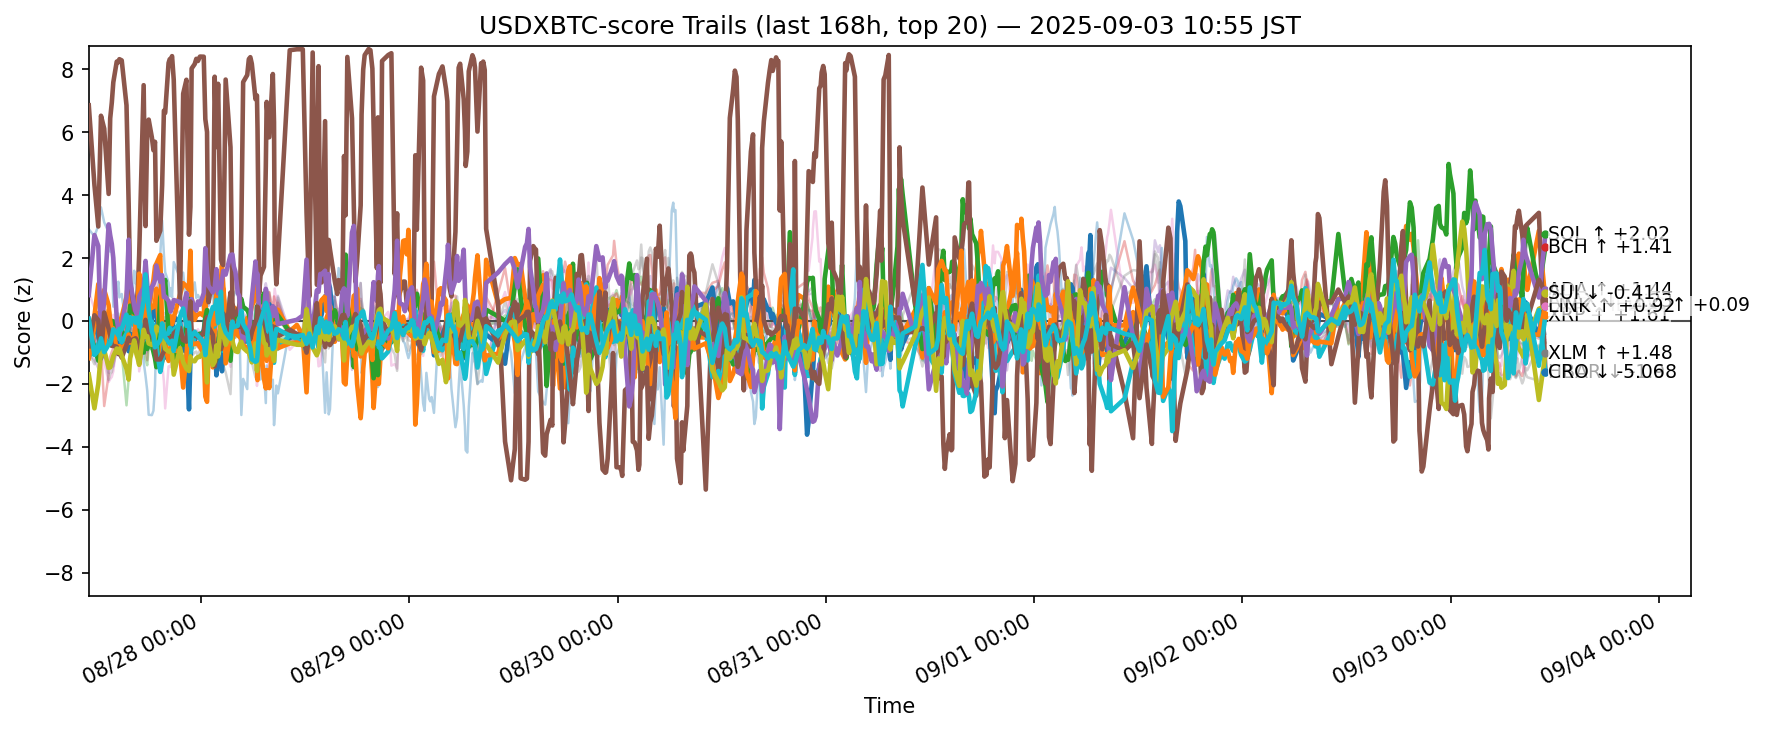

The table this chart was drawn from, first rows:
ts, side, symbol, score
2025-08-27 02:03:15.728312+00:00, usdxbtc, ADA, -0.6172
2025-08-27 02:03:15.728312+00:00, usdxbtc, AVAX, -0.9223
2025-08-27 02:03:15.728312+00:00, usdxbtc, BCH, -0.345
2025-08-27 02:03:15.728312+00:00, usdxbtc, BNB, -1.232
2025-08-27 02:03:15.728312+00:00, usdxbtc, BTC, -1.057
2025-08-27 02:03:15.728312+00:00, usdxbtc, CRO, 6.857
2025-08-27 02:03:15.728312+00:00, usdxbtc, DOGE, 0.9126
2025-08-27 02:03:15.728312+00:00, usdxbtc, ETH, -0.6631
2025-08-27 02:03:15.728312+00:00, usdxbtc, HBAR, -1.086
2025-08-27 02:03:15.728312+00:00, usdxbtc, HYPE, 2.916
2025-08-27 02:03:15.728312+00:00, usdxbtc, LINK, -1.186
2025-08-27 02:03:15.728312+00:00, usdxbtc, LTC, -0.5119
2025-08-27 02:03:15.728312+00:00, usdxbtc, SHIB, -0.1154
2025-08-27 02:03:15.728312+00:00, usdxbtc, SOL, 0.8205
2025-08-27 02:03:15.728312+00:00, usdxbtc, SUI, -0.804
2025-08-27 02:03:15.728312+00:00, usdxbtc, TON, -0.3418
2025-08-27 02:03:15.728312+00:00, usdxbtc, TRX, -0.9973
2025-08-27 02:03:15.728312+00:00, usdxbtc, UNI, -0.5377
2025-08-27 02:03:15.728312+00:00, usdxbtc, XLM, -1.701
2025-08-27 02:03:15.728312+00:00, usdxbtc, XRP, 0.07225
2025-08-27 02:42:14.452631+00:00, usdxbtc, ADA, -0.1562
2025-08-27 02:42:14.452631+00:00, usdxbtc, AVAX, 0.1585
2025-08-27 02:42:14.452631+00:00, usdxbtc, BCH, -0.8158
2025-08-27 02:42:14.452631+00:00, usdxbtc, BNB, -0.693
2025-08-27 02:42:14.452631+00:00, usdxbtc, BTC, -1.243
2025-08-27 02:42:14.452631+00:00, usdxbtc, CRO, 4.325
2025-08-27 02:42:14.452631+00:00, usdxbtc, DOGE, 0.395
2025-08-27 02:42:14.452631+00:00, usdxbtc, ETH, 0.2446
2025-08-27 02:42:14.452631+00:00, usdxbtc, HBAR, -1.01
2025-08-27 02:42:14.452631+00:00, usdxbtc, HYPE, 2.693
2025-08-27 02:42:14.452631+00:00, usdxbtc, LINK, -0.1616
2025-08-27 02:42:14.452631+00:00, usdxbtc, LTC, -0.6303
2025-08-27 02:42:14.452631+00:00, usdxbtc, SHIB, -0.5546
2025-08-27 02:42:14.452631+00:00, usdxbtc, SOL, 2.73
2025-08-27 02:42:14.452631+00:00, usdxbtc, SUI, 0.1809
2025-08-27 02:42:14.452631+00:00, usdxbtc, TON, -0.5812
2025-08-27 02:42:14.452631+00:00, usdxbtc, TRX, -1.378
2025-08-27 02:42:14.452631+00:00, usdxbtc, UNI, -0.3314
2025-08-27 02:42:14.452631+00:00, usdxbtc, XLM, -2.78
2025-08-27 02:42:14.452631+00:00, usdxbtc, XRP, -1.083
2025-08-27 03:08:59.428588+00:00, usdxbtc, ADA, -0.4746
2025-08-27 03:08:59.428588+00:00, usdxbtc, AVAX, 1.173
2025-08-27 03:08:59.428588+00:00, usdxbtc, BCH, -1.264
2025-08-27 03:08:59.428588+00:00, usdxbtc, BNB, -0.2735
2025-08-27 03:08:59.428588+00:00, usdxbtc, BTC, -1.503
2025-08-27 03:08:59.428588+00:00, usdxbtc, CRO, 3.003
2025-08-27 03:08:59.428588+00:00, usdxbtc, DOGE, -0.12
2025-08-27 03:08:59.428588+00:00, usdxbtc, ETH, 0.6296
2025-08-27 03:08:59.428588+00:00, usdxbtc, HBAR, -0.7318
2025-08-27 03:08:59.428588+00:00, usdxbtc, HYPE, 3.031
2025-08-27 03:08:59.428588+00:00, usdxbtc, LINK, 0.2572
2025-08-27 03:08:59.428588+00:00, usdxbtc, LTC, -0.3038
2025-08-27 03:08:59.428588+00:00, usdxbtc, SHIB, -1.255
2025-08-27 03:08:59.428588+00:00, usdxbtc, SOL, 2.383
2025-08-27 03:08:59.428588+00:00, usdxbtc, SUI, 0.02204
2025-08-27 03:08:59.428588+00:00, usdxbtc, TON, -0.959
2025-08-27 03:08:59.428588+00:00, usdxbtc, TRX, -0.8949
2025-08-27 03:08:59.428588+00:00, usdxbtc, UNI, -0.3887
2025-08-27 03:08:59.428588+00:00, usdxbtc, XLM, -2.003
2025-08-27 03:08:59.428588+00:00, usdxbtc, XRP, -0.9474
... 12,360 more rows
